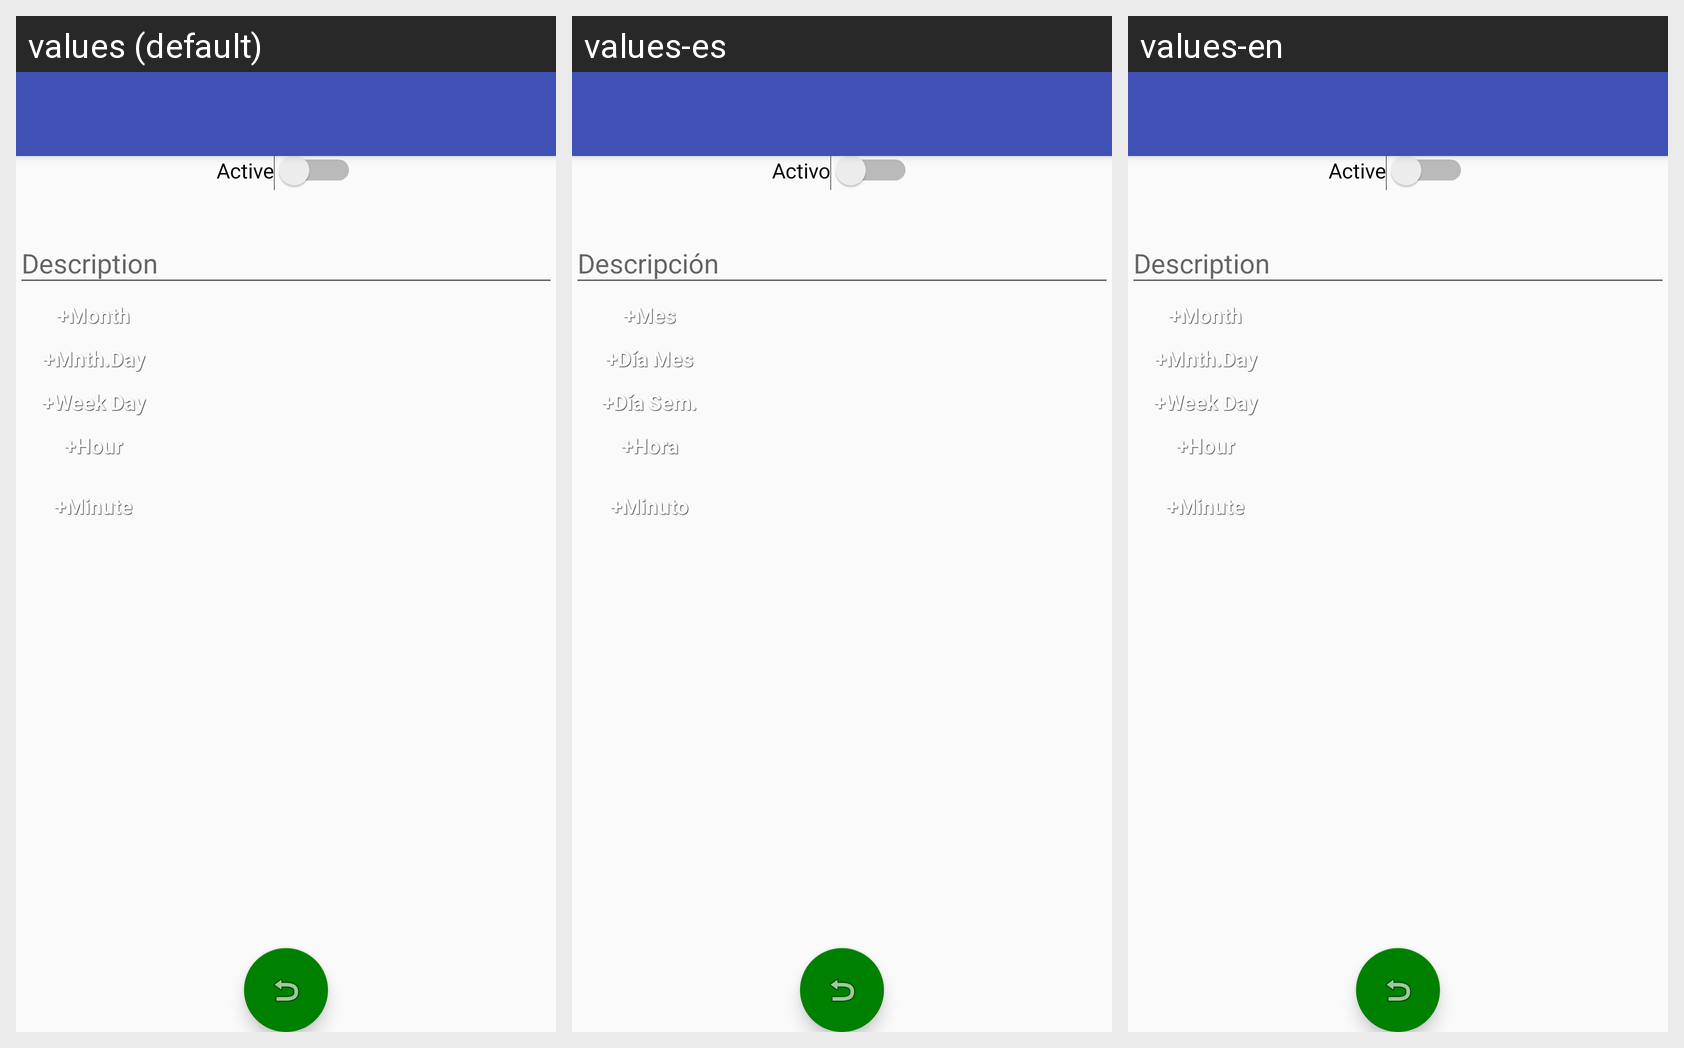

For this localized Android screen grid, give each drawn string resource with its value in every locale shown.
Android screen res/layout/act_aviso_edit.xml rendered under 3 locales, left to right: values (default), values-es, values-en. Device: Nexus 5 (rendered at 1080×1920; each locale shown at half size, 540×960, under a caption strip naming it); theme AppTheme.
Strings drawn on this screen, with the default value and each locale's value (text and hints the layout hard-codes, and strings that could not be matched under every locale, appear in the picture but are not listed):

activo
  values: Active
  values-es: Activo
  values-en: Active

mes
  values: +Month
  values-es: +Mes
  values-en: +Month

dia_mes
  values: +Mnth.Day
  values-es: +Día Mes
  values-en: +Mnth.Day

dia_semana
  values: +Week Day
  values-es: +Día Sem.
  values-en: +Week Day

hora
  values: +Hour
  values-es: +Hora
  values-en: +Hour

minuto
  values: +Minute
  values-es: +Minuto
  values-en: +Minute
